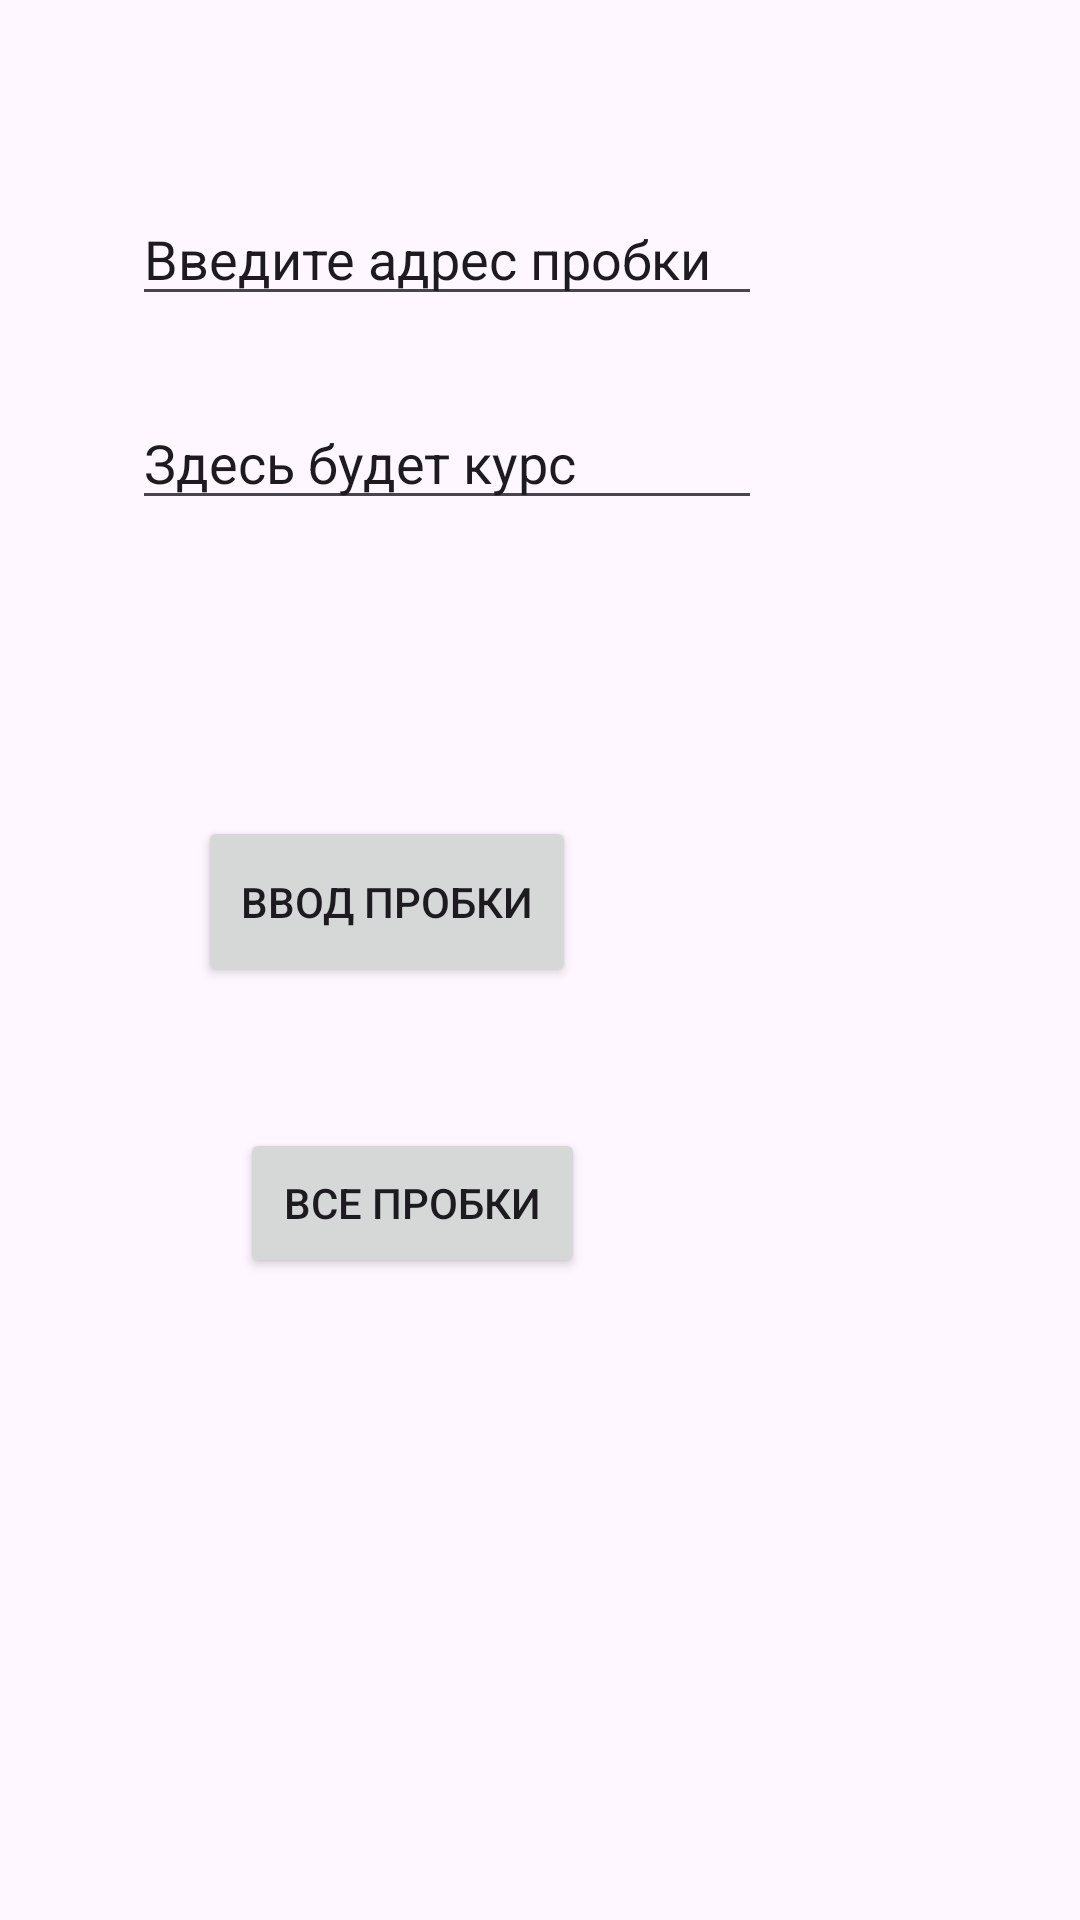

Android layout source for this screen:
<!-- AndroidManifest.xml: application theme Theme.MyApplication1212 -->
<!-- res/layout/activity_main.xml -->
<?xml version="1.0" encoding="utf-8"?>
<androidx.constraintlayout.widget.ConstraintLayout xmlns:android="http://schemas.android.com/apk/res/android"
    xmlns:app="http://schemas.android.com/apk/res-auto"
    xmlns:tools="http://schemas.android.com/tools"
    android:id="@+id/main"
    android:layout_width="match_parent"
    android:layout_height="match_parent"
    tools:context=".MainActivity">

    <Button
        android:id="@+id/button"
        android:layout_width="126dp"
        android:layout_height="57dp"
        android:layout_marginTop="272dp"
        android:text="@string/button_1_beg_caption"
        app:layout_constraintEnd_toEndOf="parent"
        app:layout_constraintHorizontal_bias="0.282"
        app:layout_constraintStart_toStartOf="parent"
        app:layout_constraintTop_toTopOf="parent" />

    <Button
        android:id="@+id/button2"
        android:layout_width="115dp"
        android:layout_height="50dp"
        android:layout_marginStart="80dp"
        android:layout_marginTop="376dp"
        android:text="@string/button_2_beg_caption"
        app:layout_constraintStart_toStartOf="parent"
        app:layout_constraintTop_toTopOf="parent" />

    <EditText
        android:id="@+id/idlogin"
        android:layout_width="wrap_content"
        android:layout_height="wrap_content"
        android:layout_marginStart="44dp"
        android:layout_marginTop="64dp"
        android:ems="10"
        android:inputType="text"
        android:text="Введите адрес пробки"
        app:layout_constraintStart_toStartOf="parent"
        app:layout_constraintTop_toTopOf="parent" />

    <EditText
        android:id="@+id/idsign_in"
        android:layout_width="wrap_content"
        android:layout_height="wrap_content"
        android:layout_marginStart="44dp"
        android:layout_marginTop="132dp"
        android:ems="10"
        android:inputType="text"
        android:text="Здесь будет курс"
        app:layout_constraintStart_toStartOf="parent"
        app:layout_constraintTop_toTopOf="parent" />

</androidx.constraintlayout.widget.ConstraintLayout>
<!-- resources referenced by this layout -->
<resources>
  <string name="button_1_beg_caption">Ввод пробки</string>
  <string name="button_2_beg_caption">Все пробки</string>
  <style name="Theme.MyApplication1212" parent="Base.Theme.MyApplication1212" />
  <style name="Base.Theme.MyApplication1212" parent="Theme.Material3.DayNight.NoActionBar">
          
          
      </style>
</resources>
